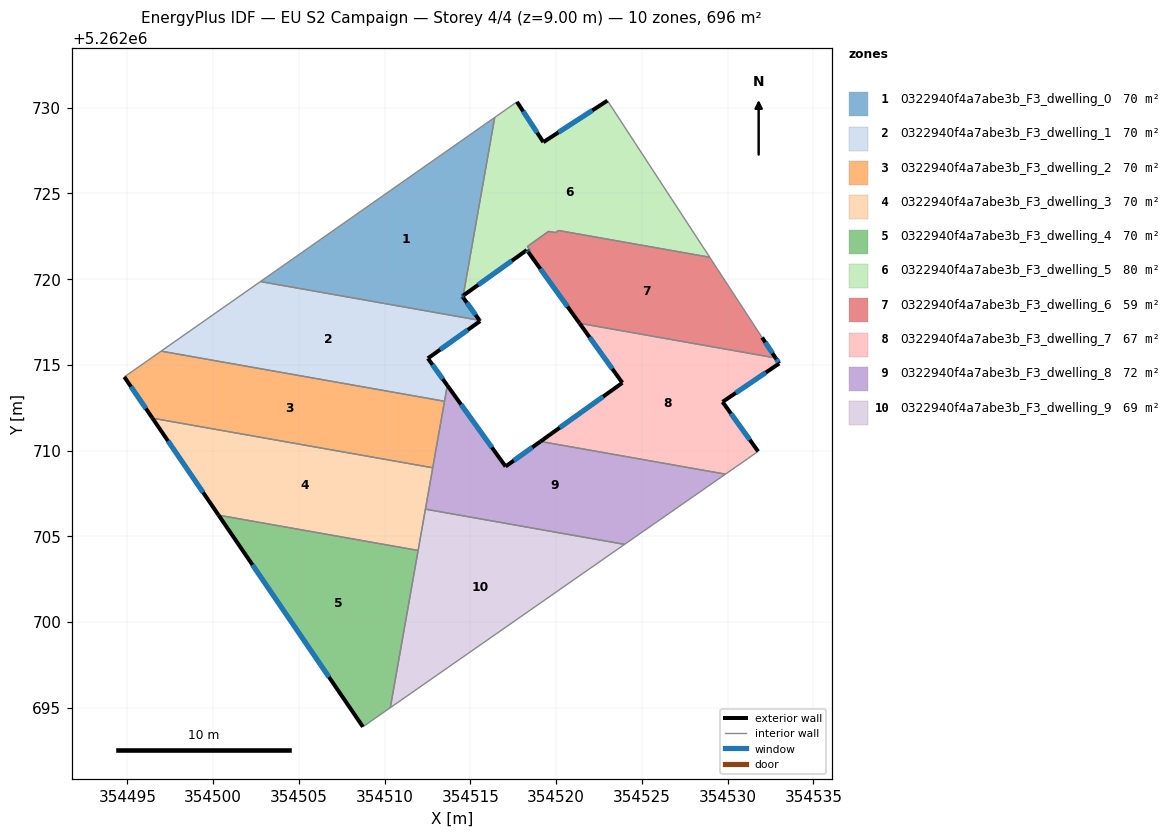
=== STOREY PLAN SPEC (per zone: floor XY polygon, exterior-wall plan segments, windows/doors) ===
zone 1: 0322940f4a7abe3b_F3_dwelling_0  (70.3 m²)
  floor: (354516.42, 5262729.43) (354514.58, 5262719.04) (354514.52, 5262719.00) (354514.56, 5262718.94) (354515.53, 5262717.59) (354502.75, 5262719.86)
  exterior wall: (354514.52, 5262719.00) – (354514.58, 5262719.04)  [0.1 m]
    window: (354514.54, 5262719.01) – (354514.57, 5262719.03)  [0.1 m²]
  exterior wall: (354514.56, 5262718.94) – (354514.52, 5262719.00)  [0.1 m]
    window: (354514.55, 5262718.95) – (354514.53, 5262718.98)  [0.1 m²]
  exterior wall: (354515.53, 5262717.59) – (354514.56, 5262718.94)  [1.7 m]
    window: (354515.30, 5262717.91) – (354514.79, 5262718.63)  [1.4 m²]
  interior walls: 3
zone 2: 0322940f4a7abe3b_F3_dwelling_1  (70.3 m²)
  floor: (354515.53, 5262717.59) (354515.57, 5262717.55) (354512.52, 5262715.38) (354513.65, 5262713.80) (354513.49, 5262712.87) (354496.96, 5262715.80) (354502.75, 5262719.85)
  exterior wall: (354515.57, 5262717.55) – (354515.53, 5262717.59)  [0.1 m]
  exterior wall: (354512.52, 5262715.38) – (354515.57, 5262717.55)  [3.7 m]
    window: (354513.24, 5262715.89) – (354514.85, 5262717.04)  [3.2 m²]
  exterior wall: (354513.65, 5262713.80) – (354512.52, 5262715.38)  [1.9 m]
    window: (354513.39, 5262714.17) – (354512.79, 5262715.01)  [1.6 m²]
  interior walls: 4
zone 3: 0322940f4a7abe3b_F3_dwelling_2  (69.6 m²)
  floor: (354513.49, 5262712.87) (354512.80, 5262708.99) (354496.46, 5262711.89) (354494.82, 5262714.29) (354496.96, 5262715.80)
  exterior wall: (354494.82, 5262714.29) – (354496.46, 5262711.89)  [2.9 m]
    window: (354495.20, 5262713.73) – (354496.07, 5262712.45)  [2.5 m²]
  interior walls: 4
zone 4: 0322940f4a7abe3b_F3_dwelling_3  (69.6 m²)
  floor: (354512.80, 5262708.99) (354511.95, 5262704.17) (354500.31, 5262706.23) (354496.46, 5262711.89)
  exterior wall: (354496.46, 5262711.89) – (354500.31, 5262706.23)  [6.8 m]
    window: (354497.36, 5262710.56) – (354499.41, 5262707.56)  [5.8 m²]
  interior walls: 4
zone 5: 0322940f4a7abe3b_F3_dwelling_4  (69.6 m²)
  floor: (354511.95, 5262704.17) (354510.33, 5262695.00) (354508.73, 5262693.89) (354500.31, 5262706.23)
  exterior wall: (354500.31, 5262706.23) – (354508.73, 5262693.89)  [14.9 m]
    window: (354502.29, 5262703.33) – (354506.75, 5262696.79)  [12.6 m²]
  interior walls: 3
zone 6: 0322940f4a7abe3b_F3_dwelling_5  (79.9 m²)
  floor: (354522.99, 5262730.41) (354528.96, 5262721.27) (354520.14, 5262722.83) (354519.97, 5262722.71) (354519.56, 5262722.78) (354519.22, 5262722.54) (354518.57, 5262722.08) (354518.33, 5262721.90) (354518.50, 5262721.66) (354518.38, 5262721.57) (354518.29, 5262721.69) (354514.58, 5262719.04) (354516.42, 5262729.43) (354517.72, 5262730.34) (354519.25, 5262727.99)
  exterior wall: (354518.29, 5262721.69) – (354518.38, 5262721.57)  [0.2 m]
    window: (354518.31, 5262721.66) – (354518.36, 5262721.60)  [0.1 m²]
  exterior wall: (354514.58, 5262719.04) – (354518.29, 5262721.69)  [4.6 m]
    window: (354515.45, 5262719.66) – (354517.42, 5262721.07)  [3.9 m²]
  exterior wall: (354519.25, 5262727.99) – (354517.72, 5262730.34)  [2.8 m]
    window: (354518.89, 5262728.54) – (354518.08, 5262729.78)  [2.4 m²]
  exterior wall: (354522.99, 5262730.41) – (354519.25, 5262727.99)  [4.5 m]
    window: (354522.11, 5262729.84) – (354520.13, 5262728.55)  [3.8 m²]
  interior walls: 11
zone 7: 0322940f4a7abe3b_F3_dwelling_6  (58.6 m²)
  floor: (354528.96, 5262721.27) (354532.01, 5262716.59) (354532.80, 5262715.40) (354521.36, 5262717.42) (354518.38, 5262721.57) (354518.50, 5262721.66) (354518.33, 5262721.90) (354518.57, 5262722.08) (354519.22, 5262722.54) (354519.56, 5262722.78) (354519.97, 5262722.71) (354520.14, 5262722.83)
  exterior wall: (354532.80, 5262715.40) – (354532.01, 5262716.59)  [1.4 m]
    window: (354532.61, 5262715.68) – (354532.20, 5262716.31)  [1.2 m²]
  exterior wall: (354518.38, 5262721.57) – (354521.36, 5262717.42)  [5.1 m]
    window: (354519.08, 5262720.60) – (354520.66, 5262718.40)  [4.3 m²]
  interior walls: 10
zone 8: 0322940f4a7abe3b_F3_dwelling_7  (66.6 m²)
  floor: (354532.80, 5262715.40) (354533.01, 5262715.08) (354529.71, 5262712.84) (354531.78, 5262709.95) (354529.87, 5262708.62) (354519.09, 5262710.53) (354523.86, 5262713.95) (354521.36, 5262717.42)
  exterior wall: (354523.86, 5262713.95) – (354519.09, 5262710.53)  [5.9 m]
    window: (354522.74, 5262713.15) – (354520.21, 5262711.33)  [5.0 m²]
  exterior wall: (354521.36, 5262717.42) – (354523.86, 5262713.95)  [4.3 m]
    window: (354521.95, 5262716.61) – (354523.28, 5262714.76)  [3.6 m²]
  exterior wall: (354533.01, 5262715.08) – (354532.80, 5262715.40)  [0.4 m]
    window: (354532.96, 5262715.15) – (354532.85, 5262715.32)  [0.3 m²]
  exterior wall: (354529.71, 5262712.84) – (354533.01, 5262715.08)  [4.0 m]
    window: (354530.48, 5262713.36) – (354532.23, 5262714.55)  [3.4 m²]
  exterior wall: (354531.78, 5262709.95) – (354529.71, 5262712.84)  [3.6 m]
    window: (354531.29, 5262710.63) – (354530.19, 5262712.16)  [3.0 m²]
  interior walls: 3
zone 9: 0322940f4a7abe3b_F3_dwelling_8  (71.9 m²)
  floor: (354529.87, 5262708.62) (354523.99, 5262704.53) (354512.38, 5262706.58) (354513.65, 5262713.80) (354517.05, 5262709.07) (354519.09, 5262710.53)
  exterior wall: (354519.09, 5262710.53) – (354517.05, 5262709.07)  [2.5 m]
    window: (354518.61, 5262710.19) – (354517.53, 5262709.41)  [2.1 m²]
  exterior wall: (354517.05, 5262709.07) – (354513.65, 5262713.80)  [5.8 m]
    window: (354516.25, 5262710.18) – (354514.45, 5262712.69)  [4.9 m²]
  interior walls: 6
zone 10: 0322940f4a7abe3b_F3_dwelling_9  (69.3 m²)
  floor: (354523.99, 5262704.53) (354510.33, 5262695.00) (354512.38, 5262706.58)
  interior walls: 4

=== DERIVED (storey summary) ===
Building: EU S2 Campaign
Storey: 4 of 4  (floor level z = 9.00 m)
Storey gross floor area: 695.8 m²
Zones on this storey: 10
  - 0322940f4a7abe3b_F3_dwelling_0: floor 70.3 m²; exterior wall 1.8 m (5.4 m²); 3 window(s) 1.5 m²; WWR 28.1%
  - 0322940f4a7abe3b_F3_dwelling_1: floor 70.3 m²; exterior wall 5.7 m (17.2 m²); 2 window(s) 4.8 m²; WWR 27.9%
  - 0322940f4a7abe3b_F3_dwelling_2: floor 69.6 m²; exterior wall 2.9 m (8.7 m²); 1 window(s) 2.5 m²; WWR 28.1%
  - 0322940f4a7abe3b_F3_dwelling_3: floor 69.6 m²; exterior wall 6.8 m (20.5 m²); 1 window(s) 5.8 m²; WWR 28.1%
  - 0322940f4a7abe3b_F3_dwelling_4: floor 69.6 m²; exterior wall 14.9 m (44.8 m²); 1 window(s) 12.6 m²; WWR 28.1%
  - 0322940f4a7abe3b_F3_dwelling_5: floor 79.9 m²; exterior wall 12.0 m (35.9 m²); 4 window(s) 10.1 m²; WWR 28.1%
  - 0322940f4a7abe3b_F3_dwelling_6: floor 58.6 m²; exterior wall 6.5 m (19.6 m²); 2 window(s) 5.5 m²; WWR 28.1%
  - 0322940f4a7abe3b_F3_dwelling_7: floor 66.6 m²; exterior wall 18.1 m (54.2 m²); 5 window(s) 15.3 m²; WWR 28.1%
  - 0322940f4a7abe3b_F3_dwelling_8: floor 71.9 m²; exterior wall 8.3 m (25.0 m²); 2 window(s) 7.0 m²; WWR 28.1%
  - 0322940f4a7abe3b_F3_dwelling_9: floor 69.3 m²
Zone adjacency (shared interzone walls):
  - 0322940f4a7abe3b_F3_dwelling_0 ↔ 0322940f4a7abe3b_F3_dwelling_1
  - 0322940f4a7abe3b_F3_dwelling_0 ↔ 0322940f4a7abe3b_F3_dwelling_5
  - 0322940f4a7abe3b_F3_dwelling_1 ↔ 0322940f4a7abe3b_F3_dwelling_2
  - 0322940f4a7abe3b_F3_dwelling_1 ↔ 0322940f4a7abe3b_F3_dwelling_8
  - 0322940f4a7abe3b_F3_dwelling_2 ↔ 0322940f4a7abe3b_F3_dwelling_3
  - 0322940f4a7abe3b_F3_dwelling_2 ↔ 0322940f4a7abe3b_F3_dwelling_8
  - 0322940f4a7abe3b_F3_dwelling_3 ↔ 0322940f4a7abe3b_F3_dwelling_4
  - 0322940f4a7abe3b_F3_dwelling_3 ↔ 0322940f4a7abe3b_F3_dwelling_8
  - 0322940f4a7abe3b_F3_dwelling_3 ↔ 0322940f4a7abe3b_F3_dwelling_9
  - 0322940f4a7abe3b_F3_dwelling_4 ↔ 0322940f4a7abe3b_F3_dwelling_9
  - 0322940f4a7abe3b_F3_dwelling_5 ↔ 0322940f4a7abe3b_F3_dwelling_6
  - 0322940f4a7abe3b_F3_dwelling_6 ↔ 0322940f4a7abe3b_F3_dwelling_7
  - 0322940f4a7abe3b_F3_dwelling_7 ↔ 0322940f4a7abe3b_F3_dwelling_8
  - 0322940f4a7abe3b_F3_dwelling_8 ↔ 0322940f4a7abe3b_F3_dwelling_9